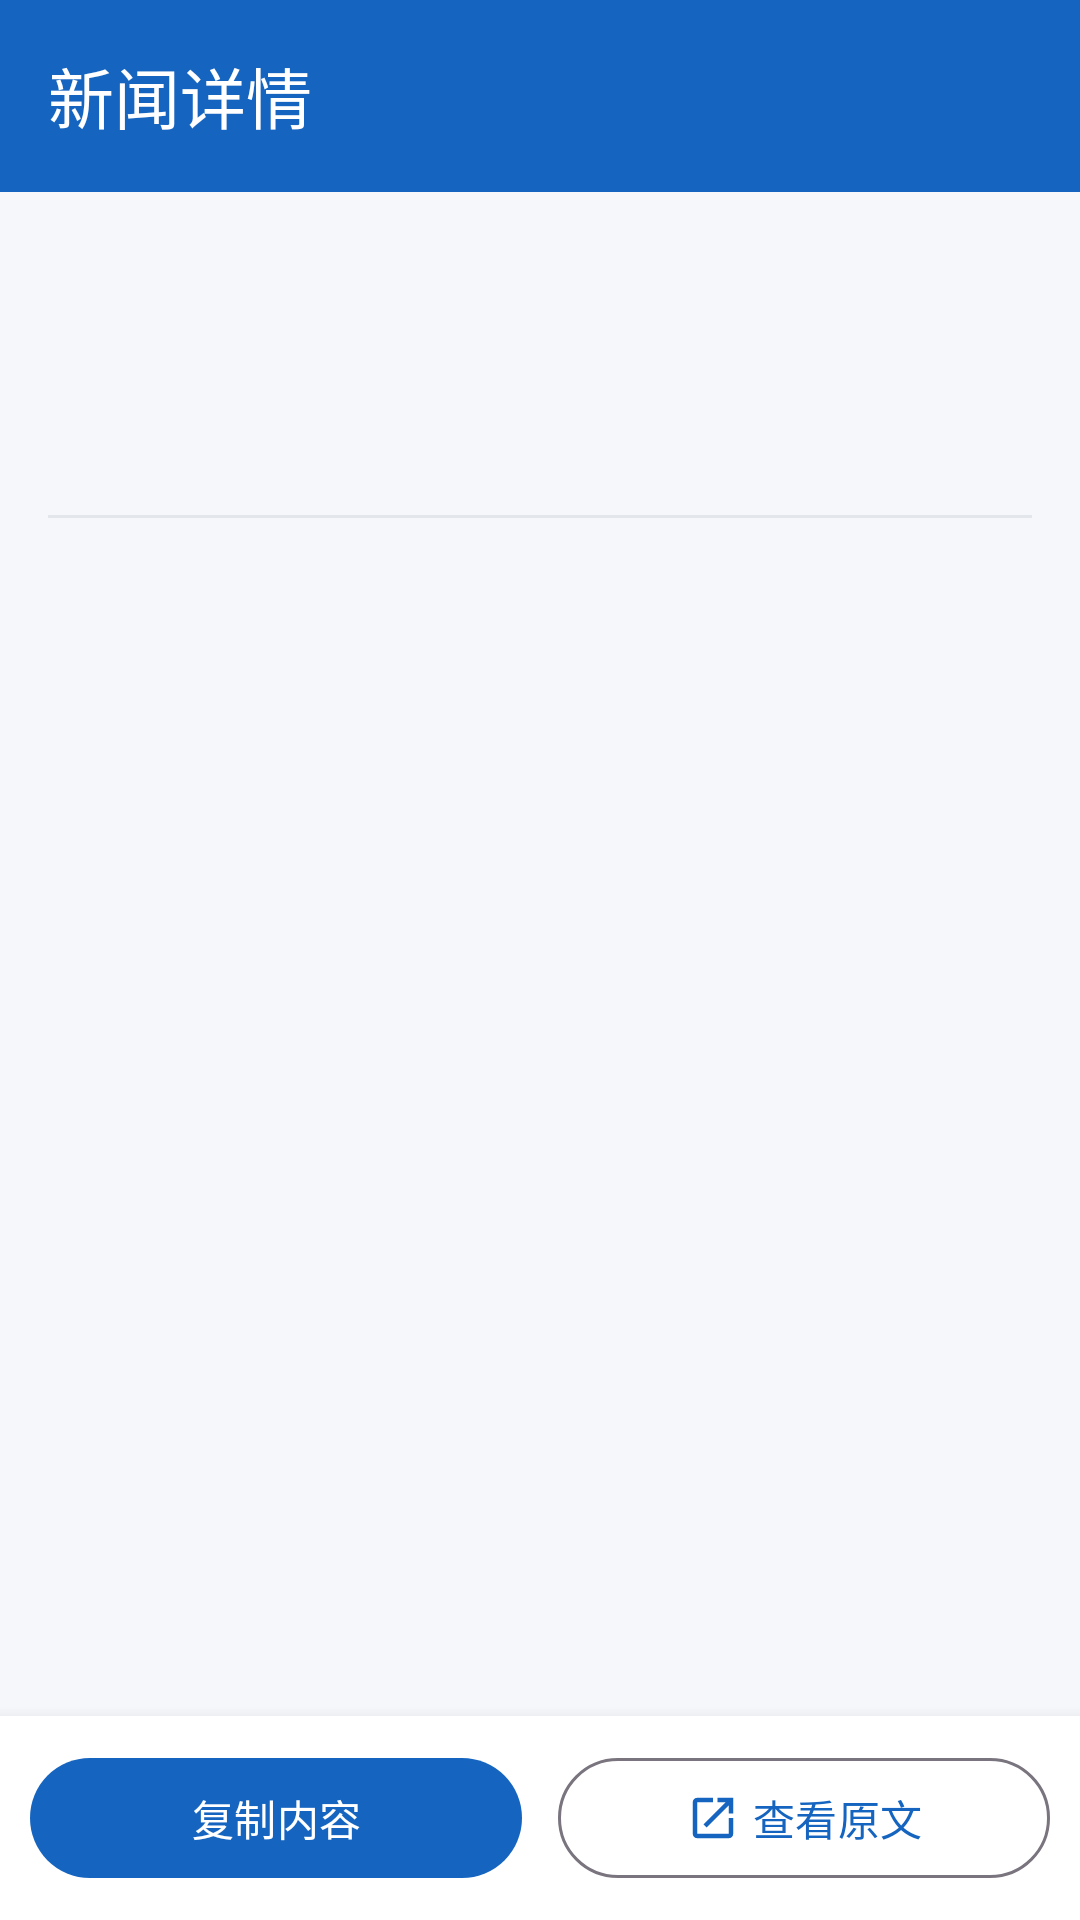

Reconstruct the res/layout file that produces this screen, plus the resources it refers to.
<!-- AndroidManifest.xml: application theme Theme.NewsMonitor -->
<!-- res/layout/activity_news_detail.xml -->
<?xml version="1.0" encoding="utf-8"?>
<LinearLayout xmlns:android="http://schemas.android.com/apk/res/android"
    xmlns:app="http://schemas.android.com/apk/res-auto"
    android:layout_width="match_parent"
    android:layout_height="match_parent"
    android:orientation="vertical">

    <com.google.android.material.appbar.MaterialToolbar
        android:id="@+id/toolbar"
        android:layout_width="match_parent"
        android:layout_height="?attr/actionBarSize"
        android:background="@color/primary"
        app:navigationIcon="@drawable/ic_arrow_back"
        app:navigationIconTint="@color/white"
        app:title="@string/news_detail"
        app:titleTextColor="@color/white" />

    <androidx.core.widget.NestedScrollView
        android:layout_width="match_parent"
        android:layout_height="0dp"
        android:layout_weight="1"
        android:fillViewport="true">

        <LinearLayout
            android:layout_width="match_parent"
            android:layout_height="wrap_content"
            android:orientation="vertical"
            android:padding="16dp">

            <TextView
                android:id="@+id/tvTitle"
                android:layout_width="match_parent"
                android:layout_height="wrap_content"
                android:textColor="@color/on_surface"
                android:textSize="21sp"
                android:textStyle="bold" />

            <TextView
                android:id="@+id/tvMeta"
                android:layout_width="match_parent"
                android:layout_height="wrap_content"
                android:layout_marginTop="10dp"
                android:textColor="@color/on_surface_variant"
                android:textSize="13sp" />

            <TextView
                android:id="@+id/tvKeywords"
                android:layout_width="match_parent"
                android:layout_height="wrap_content"
                android:layout_marginTop="4dp"
                android:textColor="@color/on_surface_variant"
                android:textSize="13sp" />

            <View
                android:layout_width="match_parent"
                android:layout_height="1dp"
                android:layout_marginTop="14dp"
                android:background="@color/divider" />

            <TextView
                android:id="@+id/tvTranslationNote"
                android:layout_width="match_parent"
                android:layout_height="wrap_content"
                android:layout_marginTop="12dp"
                android:text="@string/translation_failed_note"
                android:textColor="@color/on_surface_variant"
                android:textSize="13sp"
                android:visibility="gone" />

            <TextView
                android:id="@+id/tvContent"
                android:layout_width="match_parent"
                android:layout_height="wrap_content"
                android:layout_marginTop="12dp"
                android:lineSpacingExtra="6dp"
                android:textColor="@color/on_surface"
                android:textIsSelectable="true"
                android:textSize="16sp" />
        </LinearLayout>
    </androidx.core.widget.NestedScrollView>

    <LinearLayout
        android:layout_width="match_parent"
        android:layout_height="wrap_content"
        android:background="?attr/colorSurface"
        android:elevation="8dp"
        android:orientation="horizontal"
        android:padding="10dp">

        <com.google.android.material.button.MaterialButton
            android:id="@+id/btnCopy"
            android:layout_width="0dp"
            android:layout_height="wrap_content"
            android:layout_weight="1"
            android:text="@string/copy_content"
            app:icon="@drawable/ic_copy"
            app:iconGravity="textStart" />

        <com.google.android.material.button.MaterialButton
            android:id="@+id/btnOpen"
            style="@style/Widget.Material3.Button.OutlinedButton"
            android:layout_width="0dp"
            android:layout_height="wrap_content"
            android:layout_marginStart="12dp"
            android:layout_weight="1"
            android:text="@string/view_original"
            app:icon="@drawable/ic_open"
            app:iconGravity="textStart" />
    </LinearLayout>

</LinearLayout>
<!-- resources referenced by this layout -->
<resources>
  <color name="divider">#E3E6EB</color>
  <color name="on_surface">#1A1C1E</color>
  <color name="on_surface_variant">#5F6368</color>
  <color name="primary">#1565C0</color>
  <color name="white">#FFFFFF</color>
  <!-- drawable ic_open (drawable) -->
  <vector xmlns:android="http://schemas.android.com/apk/res/android"
      android:width="24dp"
      android:height="24dp"
      android:viewportWidth="24"
      android:viewportHeight="24">
      <path
          android:fillColor="#FF000000"
          android:pathData="M19,19H5V5h7V3H5C3.9,3 3,3.9 3,5v14c0,1.1 0.9,2 2,2h14c1.1,0 2,-0.9 2,-2v-7h-2v7zM14,3v2h3.59l-9.83,9.83 1.41,1.41L19,6.41V10h2V3h-7z" />
  </vector>
  <string name="copy_content">复制内容</string>
  <string name="news_detail">新闻详情</string>
  <string name="translation_failed_note">本条翻译失败，以下为原文内容</string>
  <string name="view_original">查看原文</string>
  <style name="Theme.NewsMonitor" parent="Theme.Material3.Light.NoActionBar">
          <item name="colorPrimary">@color/primary</item>
          <item name="colorOnPrimary">@color/on_primary</item>
          <item name="colorPrimaryContainer">@color/primary_container</item>
          <item name="colorOnPrimaryContainer">@color/on_primary_container</item>
          <item name="colorSecondary">@color/secondary</item>
          <item name="colorOnSecondary">@color/on_secondary</item>
          <item name="android:colorBackground">@color/background</item>
          <item name="colorSurface">@color/surface</item>
          <item name="colorOnSurface">@color/on_surface</item>
          <item name="colorOnSurfaceVariant">@color/on_surface_variant</item>
          <item name="android:statusBarColor">@color/primary_dark</item>
          <item name="android:windowLightStatusBar">false</item>
          <item name="android:navigationBarColor">@color/surface</item>
          <item name="android:windowLightNavigationBar" tools:targetApi="27">true</item>
      </style>
  <color name="on_primary">#FFFFFF</color>
  <color name="primary_container">#D6E4FF</color>
  <color name="on_primary_container">#001B3F</color>
  <color name="secondary">#00696B</color>
  <color name="on_secondary">#FFFFFF</color>
  <color name="background">#F5F7FB</color>
  <color name="surface">#FFFFFF</color>
  <color name="primary_dark">#0D47A1</color>
</resources>
